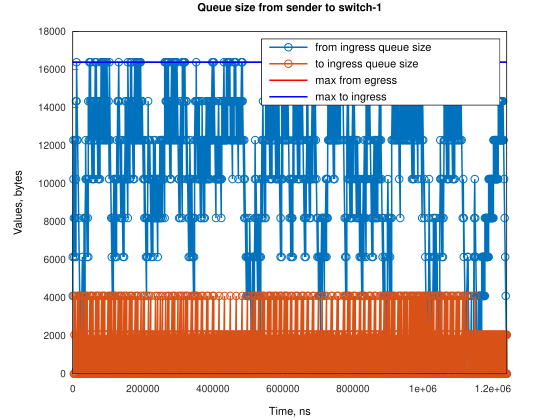

The table this chart was drawn from, first rows:
Time, from_ingress_queue_size, to_ingress_queue_size
0, 4096, nan
1, 6144, nan
2000, 10240, nan
2001, 12288, nan
3052, 8192, 4096
3052, 8192, 0
4578, 6144, 2048
4580, 6144, 0
6000, 8192, 0
6001, 12288, 0
7629, 8192, 4096
7631, 8192, 0
9155, 6144, 2048
9157, 6144, 0
9162, 10240, 0
9163, 14336, 0
10681, 12288, 2048
10683, 12288, 0
10690, 14336, 0
10691, 16384, 0
13733, 12288, 4096
13735, 12288, 0
16785, 8192, 4096
16787, 8192, 0
19836, 4096, 4096
19838, 4096, 0
21362, 2048, 2048
21364, 2048, 0
22888, 0, 2048
22890, 0, 0
22900, 4096, 0
25952, 0, 4096
25952, 4096, 4096
25954, 4096, 0
27478, 6144, 0
29004, 2048, 4096
29004, 4096, 4096
29006, 4096, 0
30530, 2048, 2048
30532, 2048, 0
32056, 0, 2048
32058, 0, 0
32068, 4096, 0
32069, 8192, 0
35120, 4096, 4096
35120, 8192, 4096
35122, 8192, 0
36646, 10240, 0
36647, 12288, 0
38171, 8192, 4096
38171, 10240, 4096
38173, 10240, 0
41223, 6144, 4096
41225, 6144, 0
41235, 10240, 0
42749, 8192, 2048
42751, 8192, 0
44275, 6144, 2048
44277, 6144, 0
44287, 10240, 0
... 1,800 more rows
